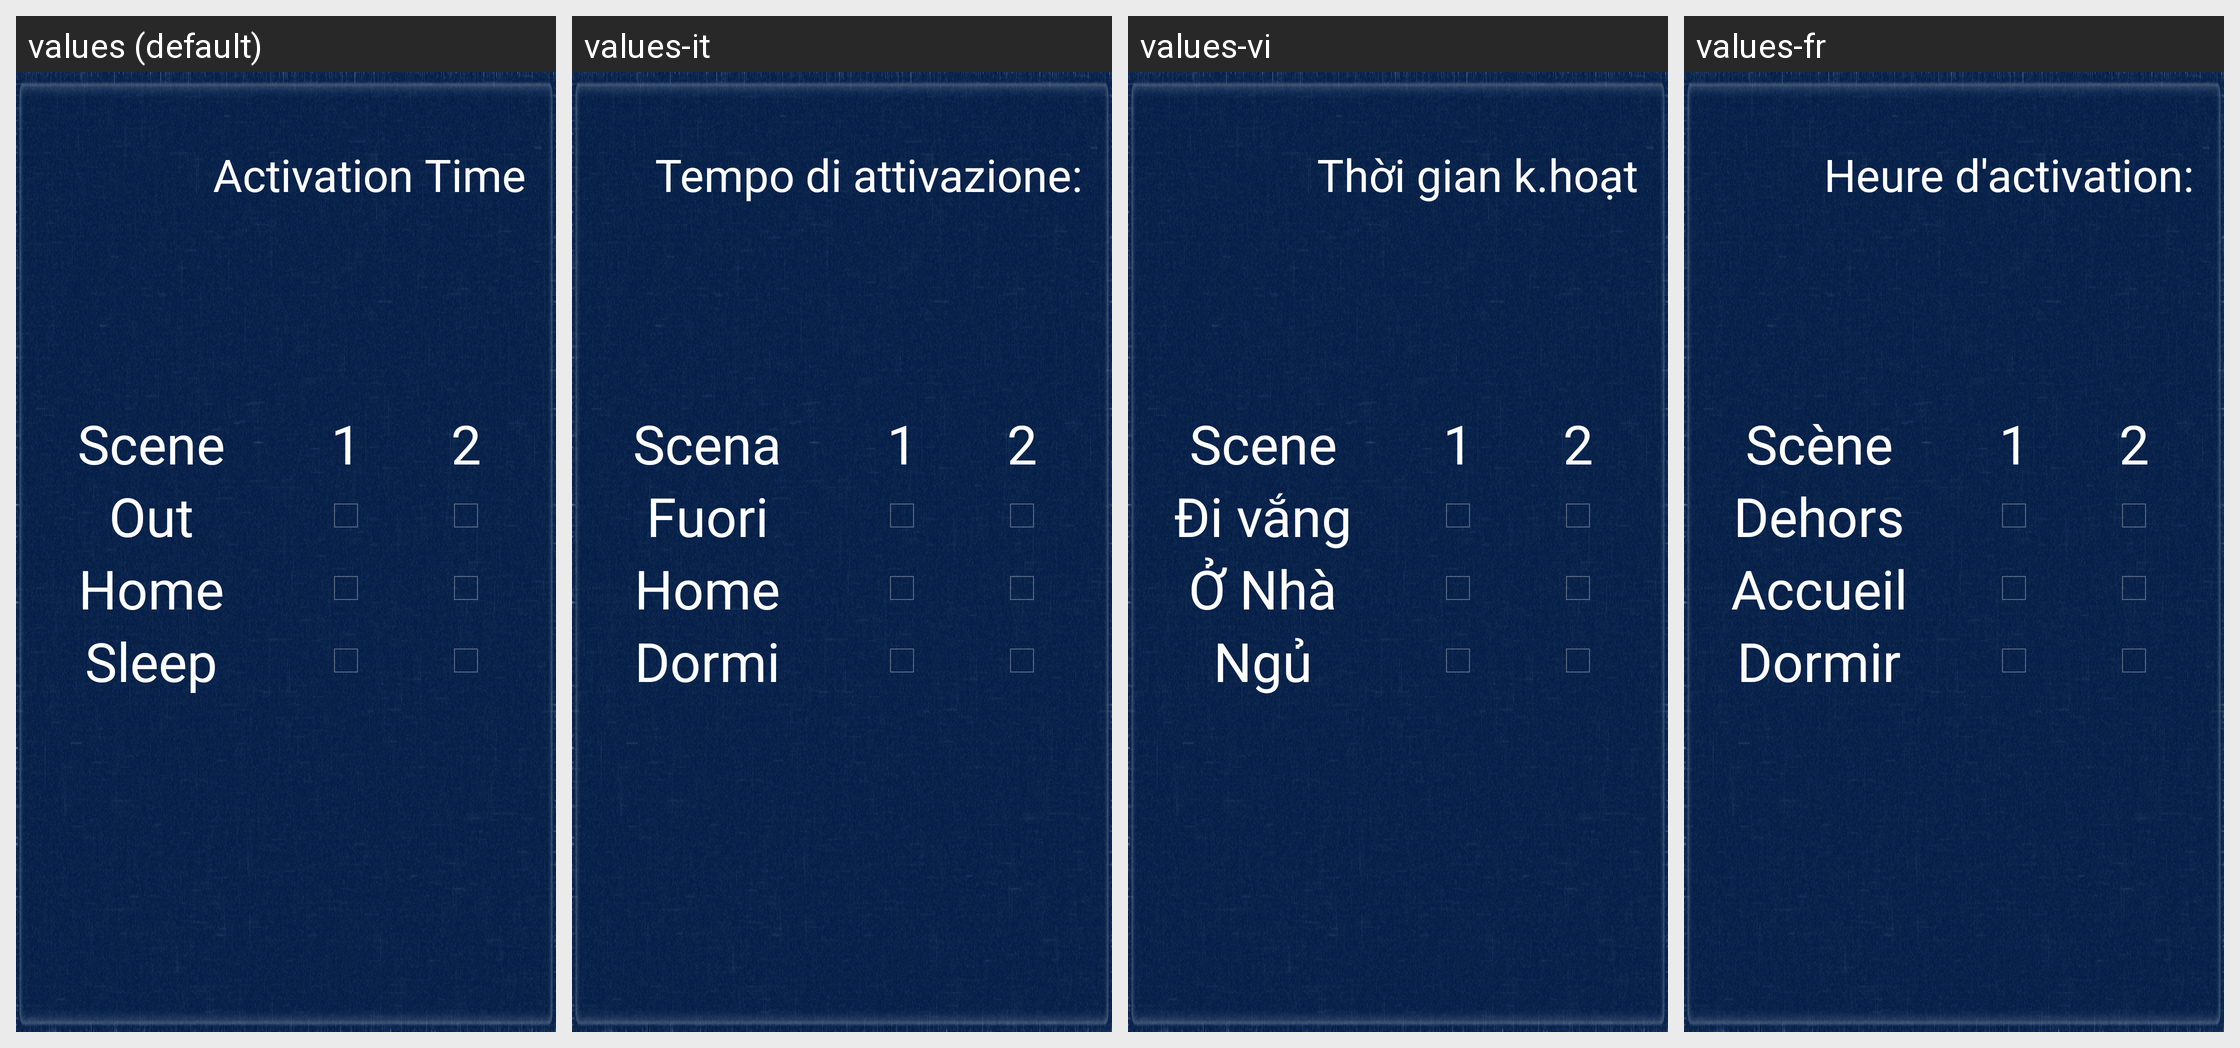

Here is an Android app screen in its default locale and in the app's own translations. Write out the translated-string differences for the strings that appear on this screen.
Android screen res/layout/scene.xml rendered under 4 locales, left to right: values (default), values-it, values-vi, values-fr. Device: Nexus 5 (rendered at 1080×1920; each locale shown at half size, 540×960, under a caption strip naming it); theme AppBaseTheme.
Other locales in the repository, not shown: values-ar, values-de, values-es, values-iw, values-nl, values-pl, values-pt, values-ru, values-sk, values-tr, values-zh-rCN, values-zh-rTW.
Strings drawn on this screen, with the default value and each locale's value (text and hints the layout hard-codes, and strings that could not be matched under every locale, appear in the picture but are not listed):

scene_text_timeout
  values: Activation Time
  values-it: Tempo di attivazione:
  values-vi: Thời gian k.hoạt
  values-fr: Heure d'activation:

scene_text_mode
  values: Scene
  values-it: Scena
  values-vi: Scene
  values-fr: Scène

scene_text_out
  values: Out
  values-it: Fuori
  values-vi: Đi vắng
  values-fr: Dehors

scene_text_home
  values: Home
  values-it: Home
  values-vi: Ở Nhà
  values-fr: Accueil

scene_text_sleep
  values: Sleep
  values-it: Dormi
  values-vi: Ngủ
  values-fr: Dormir
